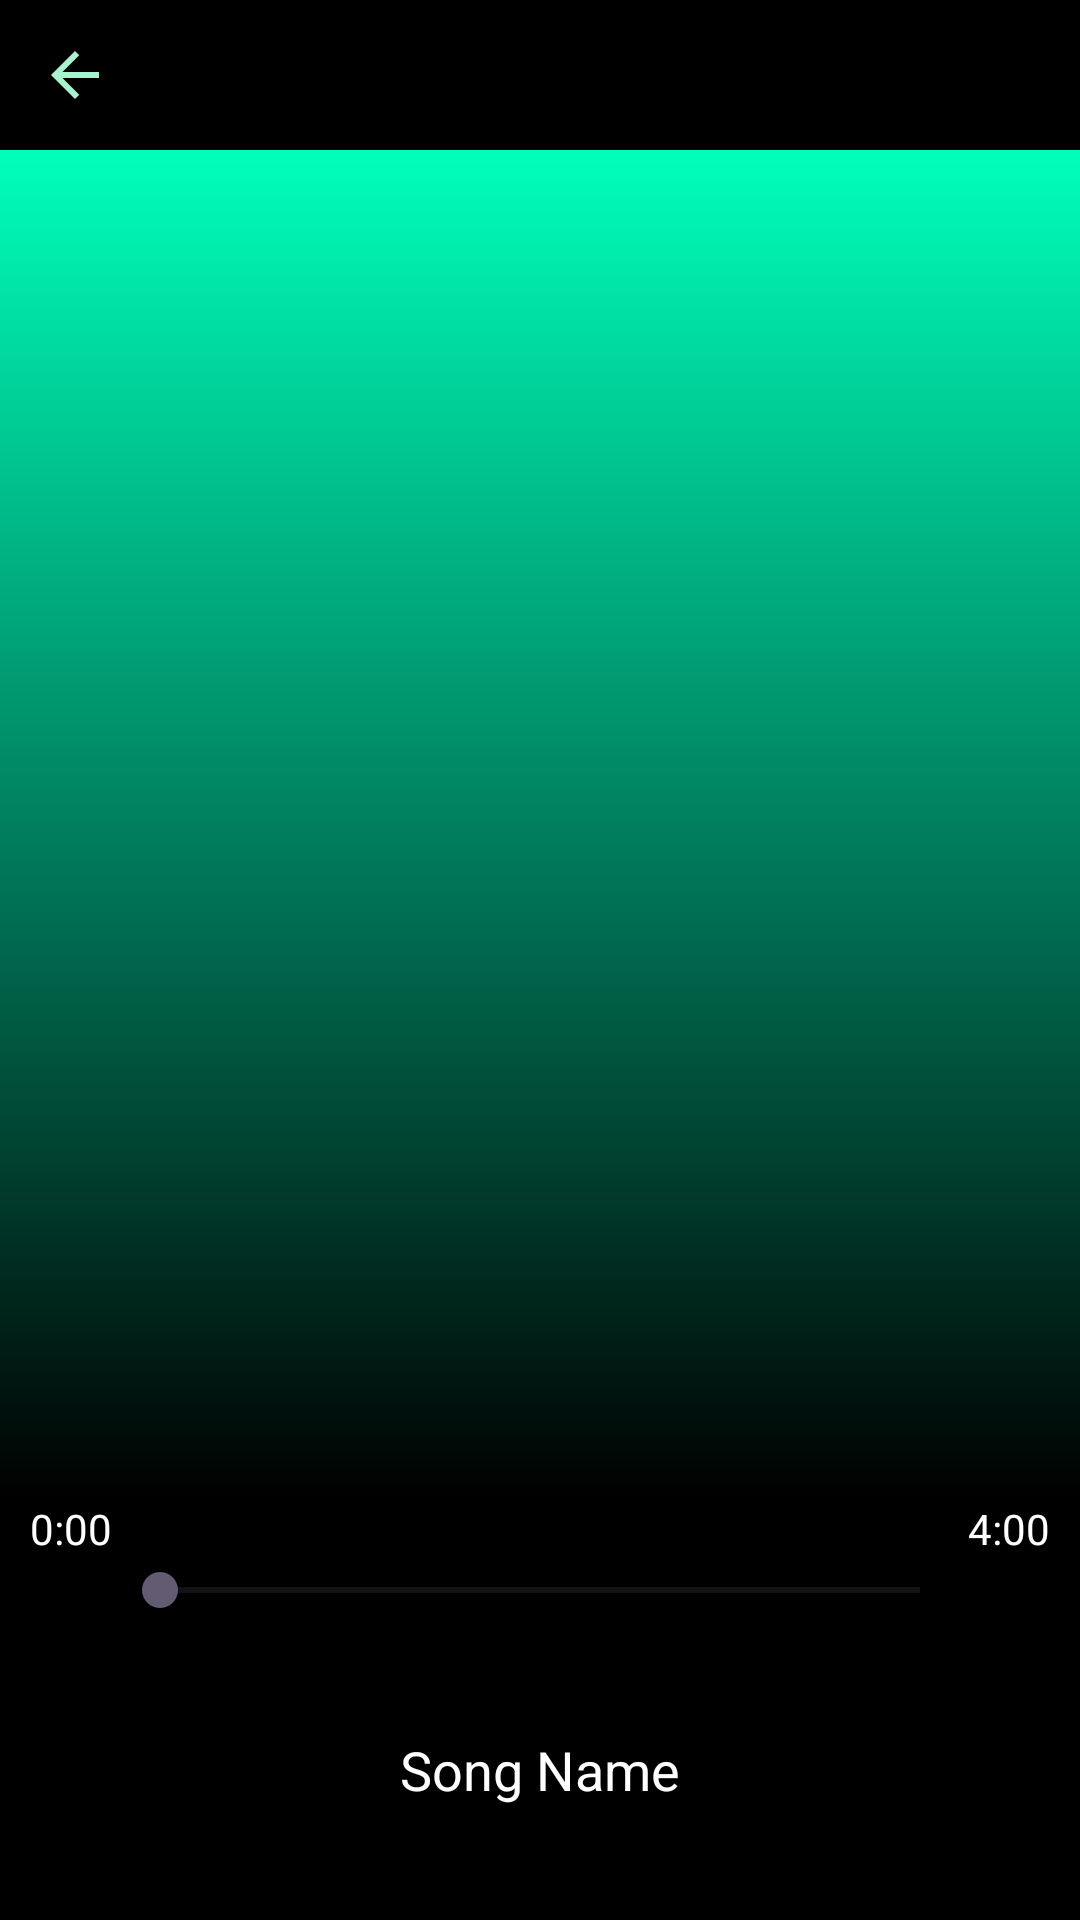

Write the Android layout XML for this screen, with the resource values it uses.
<!-- AndroidManifest.xml: application theme Theme.FuzeMusicPlayer -->
<!-- res/layout/activity_player.xml -->
<?xml version="1.0" encoding="utf-8"?>
<RelativeLayout xmlns:android="http://schemas.android.com/apk/res/android"
    xmlns:app="http://schemas.android.com/apk/res-auto"
    xmlns:tools="http://schemas.android.com/tools"
    android:id="@+id/playerContainer"
    android:layout_width="match_parent"
    android:layout_height="match_parent"
    android:background="@color/colorBackground"
    tools:context=".activity.PlayerActivity">

    
    <LinearLayout
        android:id="@+id/layout_top_btn"
        android:layout_width="match_parent"
        android:layout_height="50dp"
        android:orientation="horizontal"
        android:gravity="start">

        
        <ImageButton
            android:id="@+id/back_btn"
            android:layout_width="50dp"
            android:layout_height="match_parent"
            app:srcCompat="@drawable/arrow_back_24dp"
            android:background="?attr/selectableItemBackgroundBorderless"
            android:contentDescription="@string/back_button_desc" />
    </LinearLayout>

    
    <RelativeLayout
        android:id="@+id/card"
        android:layout_width="match_parent"
        android:layout_height="450dp"
        android:layout_below="@id/layout_top_btn">

        
        <ImageView
            android:layout_width="match_parent"
            android:layout_height="match_parent"
            android:id="@+id/imgGradient"
            android:background="@drawable/gradient_background"
            android:layout_alignParentTop="true" />

        
        <ImageView
            android:id="@+id/cover_art"
            android:layout_width="350dp"
            android:layout_height="350dp"
            android:layout_centerInParent="true"
            android:foregroundGravity="center"
            android:scaleType="centerCrop"
            app:srcCompat="@drawable/music_note" />
    </RelativeLayout>

    
    <LinearLayout
        android:id="@+id/song_duration"
        android:layout_width="match_parent"
        android:layout_height="60dp"
        android:layout_below="@id/card"
        android:orientation="horizontal">

        
        <TextView
            android:id="@+id/duration_played"
            android:layout_width="wrap_content"
            android:layout_height="match_parent"
            android:layout_marginStart="10dp"
            android:text="@string/song_start"
            android:textColor="@color/white" />

        
        <SeekBar
            android:id="@+id/play_status"
            android:layout_width="0dp"
            android:layout_height="match_parent"
            android:layout_weight="1" />

        
        <TextView
            android:id="@+id/duration_total"
            android:layout_width="wrap_content"
            android:layout_height="match_parent"
            android:layout_marginEnd="10dp"
            android:text="@string/song_end"
            android:textColor="@color/white" />
    </LinearLayout>

    
    <LinearLayout
        android:id="@+id/song_info"
        android:layout_width="match_parent"
        android:layout_height="wrap_content"
        android:layout_below="@id/song_duration"
        android:orientation="vertical">

        
        <TextView
            android:id="@+id/song_name"
            android:layout_width="match_parent"
            android:layout_height="60dp"
            android:gravity="center"
            android:text="@string/song_name"
            android:textAlignment="center"
            android:textColor="@color/white"
            android:textSize="18sp" />

        
        <TextView
            android:id="@+id/song_artist"
            android:layout_width="match_parent"
            android:layout_height="70dp"
            android:gravity="center"
            android:text="@string/artist_name"
            android:textAlignment="center"
            android:textColor="@color/white"
            android:textSize="14sp" />
    </LinearLayout>

    
    <LinearLayout
        android:id="@+id/song_controller"
        android:layout_width="match_parent"
        android:layout_height="90dp"
        android:layout_below="@id/song_info"
        android:orientation="horizontal">

        
        <ImageButton
            android:id="@+id/repeat"
            android:layout_width="0dp"
            android:layout_height="match_parent"
            android:layout_weight="1"
            android:background="@color/colorBackground"
            app:srcCompat="@drawable/repeat_24dp"
            android:contentDescription="@string/repeat_button_desc" />

        
        <ImageButton
            android:id="@+id/skip_previous"
            android:layout_width="0dp"
            android:layout_height="match_parent"
            android:layout_weight="1"
            android:background="@color/colorBackground"
            app:srcCompat="@drawable/skip_previous_24dp"
            android:contentDescription="@string/skip_previous_button_desc" />

        
        <com.google.android.material.floatingactionbutton.FloatingActionButton
            android:id="@+id/play_pause"
            android:layout_width="wrap_content"
            android:layout_height="match_parent"
            android:layout_gravity="center"
            android:clickable="true"
            android:focusable="true"
            android:background="@drawable/gradient_background"
            app:backgroundTint="@color/white"
            app:srcCompat="@drawable/play_arrow_40dp"
            android:contentDescription="@string/play_pause_button_desc" />

        
        <ImageButton
            android:id="@+id/skip_next"
            android:layout_width="0dp"
            android:layout_height="match_parent"
            android:layout_weight="1"
            android:background="@color/colorBackground"
            app:srcCompat="@drawable/skip_next_24dp"
            android:contentDescription="@string/skip_next_button_desc" />

        
        <ImageButton
            android:id="@+id/shuffle"
            android:layout_width="0dp"
            android:layout_height="match_parent"
            android:layout_weight="1"
            android:background="@color/colorBackground"
            app:srcCompat="@drawable/shuffle_24dp"
            android:contentDescription="@string/shuffle_button_desc" />
    </LinearLayout>

    
    <LinearLayout
        android:id="@+id/layout_bottom"
        android:layout_width="match_parent"
        android:layout_height="match_parent"
        android:layout_below="@id/song_controller"
        android:orientation="horizontal"
        android:gravity="end">

        
        <ImageButton
            android:id="@+id/music_queue"
            android:layout_width="60dp"
            android:layout_height="match_parent"
            android:background="@color/colorBackground"
            android:gravity="center"
            app:srcCompat="@drawable/queue_music_24dp"
            android:contentDescription="@string/music_queue_button_desc" />
    </LinearLayout>
</RelativeLayout>
<!-- resources referenced by this layout -->
<resources>
  <color name="colorBackground">#FF000000</color>
  <color name="white">#FFFFFFFF</color>
  <!-- drawable arrow_back_24dp (drawable) -->
  <vector xmlns:android="http://schemas.android.com/apk/res/android"
      android:width="24dp"
      android:height="24dp"
      android:viewportWidth="960"
      android:viewportHeight="960">
    <path
        android:pathData="m313,520 l224,224 -57,56 -320,-320 320,-320 57,56 -224,224h487v80L313,520Z"
        android:fillColor="#a8f2cf"/>
  </vector>
  <!-- drawable gradient_background (drawable) -->
  <?xml version="1.0" encoding="utf-8"?>
  <shape xmlns:android="http://schemas.android.com/apk/res/android">
      <gradient android:startColor="@color/colorAlbumBackground" android:angle="-90" />
  </shape>
  <!-- drawable play_arrow_40dp (drawable) -->
  <vector xmlns:android="http://schemas.android.com/apk/res/android"
      android:width="40dp"
      android:height="40dp"
      android:viewportWidth="960"
      android:viewportHeight="960">
    <path
        android:pathData="M320,758v-560l440,280 -440,280ZM386.67,478ZM386.67,636.67L636,478 386.67,319.33v317.34Z"
        android:fillColor="#a8f2cf"/>
  </vector>
  <!-- drawable repeat_24dp (drawable) -->
  <vector xmlns:android="http://schemas.android.com/apk/res/android"
      android:width="24dp"
      android:height="24dp"
      android:viewportWidth="960"
      android:viewportHeight="960">
    <path
        android:pathData="M280,880 L120,720l160,-160 56,58 -62,62h406v-160h80v240L274,760l62,62 -56,58ZM200,440v-240h486l-62,-62 56,-58 160,160 -160,160 -56,-58 62,-62L280,280v160h-80Z"
        android:fillColor="#a8f2cf"/>
  </vector>
  <!-- drawable shuffle_24dp (drawable) -->
  <vector xmlns:android="http://schemas.android.com/apk/res/android"
      android:width="24dp"
      android:height="24dp"
      android:viewportWidth="960"
      android:viewportHeight="960">
    <path
        android:pathData="M560,800v-80h104L537,593l57,-57 126,126v-102h80v240L560,800ZM216,800 L160,744 664,240L560,240v-80h240v240h-80v-104L216,800ZM367,423L160,216l56,-56 207,207 -56,56Z"
        android:fillColor="#a8f2cf"/>
  </vector>
  <!-- drawable skip_next_24dp (drawable) -->
  <vector xmlns:android="http://schemas.android.com/apk/res/android"
      android:width="24dp"
      android:height="24dp"
      android:viewportWidth="960"
      android:viewportHeight="960">
    <path
        android:pathData="M660,720v-480h80v480h-80ZM220,720v-480l360,240 -360,240ZM300,480ZM300,570 L436,480 300,390v180Z"
        android:fillColor="#a8f2cf"/>
  </vector>
  <!-- drawable skip_previous_24dp (drawable) -->
  <vector xmlns:android="http://schemas.android.com/apk/res/android"
      android:width="24dp"
      android:height="24dp"
      android:viewportWidth="960"
      android:viewportHeight="960">
    <path
        android:pathData="M220,720v-480h80v480h-80ZM740,720L380,480l360,-240v480ZM660,480ZM660,570v-180l-136,90 136,90Z"
        android:fillColor="#a8f2cf"/>
  </vector>
  <string name="artist_name">Artist Name</string>
  <string name="back_button_desc">Back button</string>
  <string name="music_queue_button_desc">Music Queue</string>
  <string name="play_pause_button_desc">Play/Pause</string>
  <string name="repeat_button_desc">Repeat</string>
  <string name="shuffle_button_desc">Shuffle</string>
  <string name="skip_next_button_desc">Next</string>
  <string name="skip_previous_button_desc">Previous</string>
  <string name="song_end">4:00</string>
  <string name="song_name">Song Name</string>
  <string name="song_start">0:00</string>
  <style name="Theme.FuzeMusicPlayer" parent="Base.Theme.FuzeMusicPlayer" />
  <color name="colorAlbumBackground">#00FFBB</color>
  <style name="Base.Theme.FuzeMusicPlayer" parent="Theme.Material3.DayNight.NoActionBar">
          
          
      </style>
</resources>
